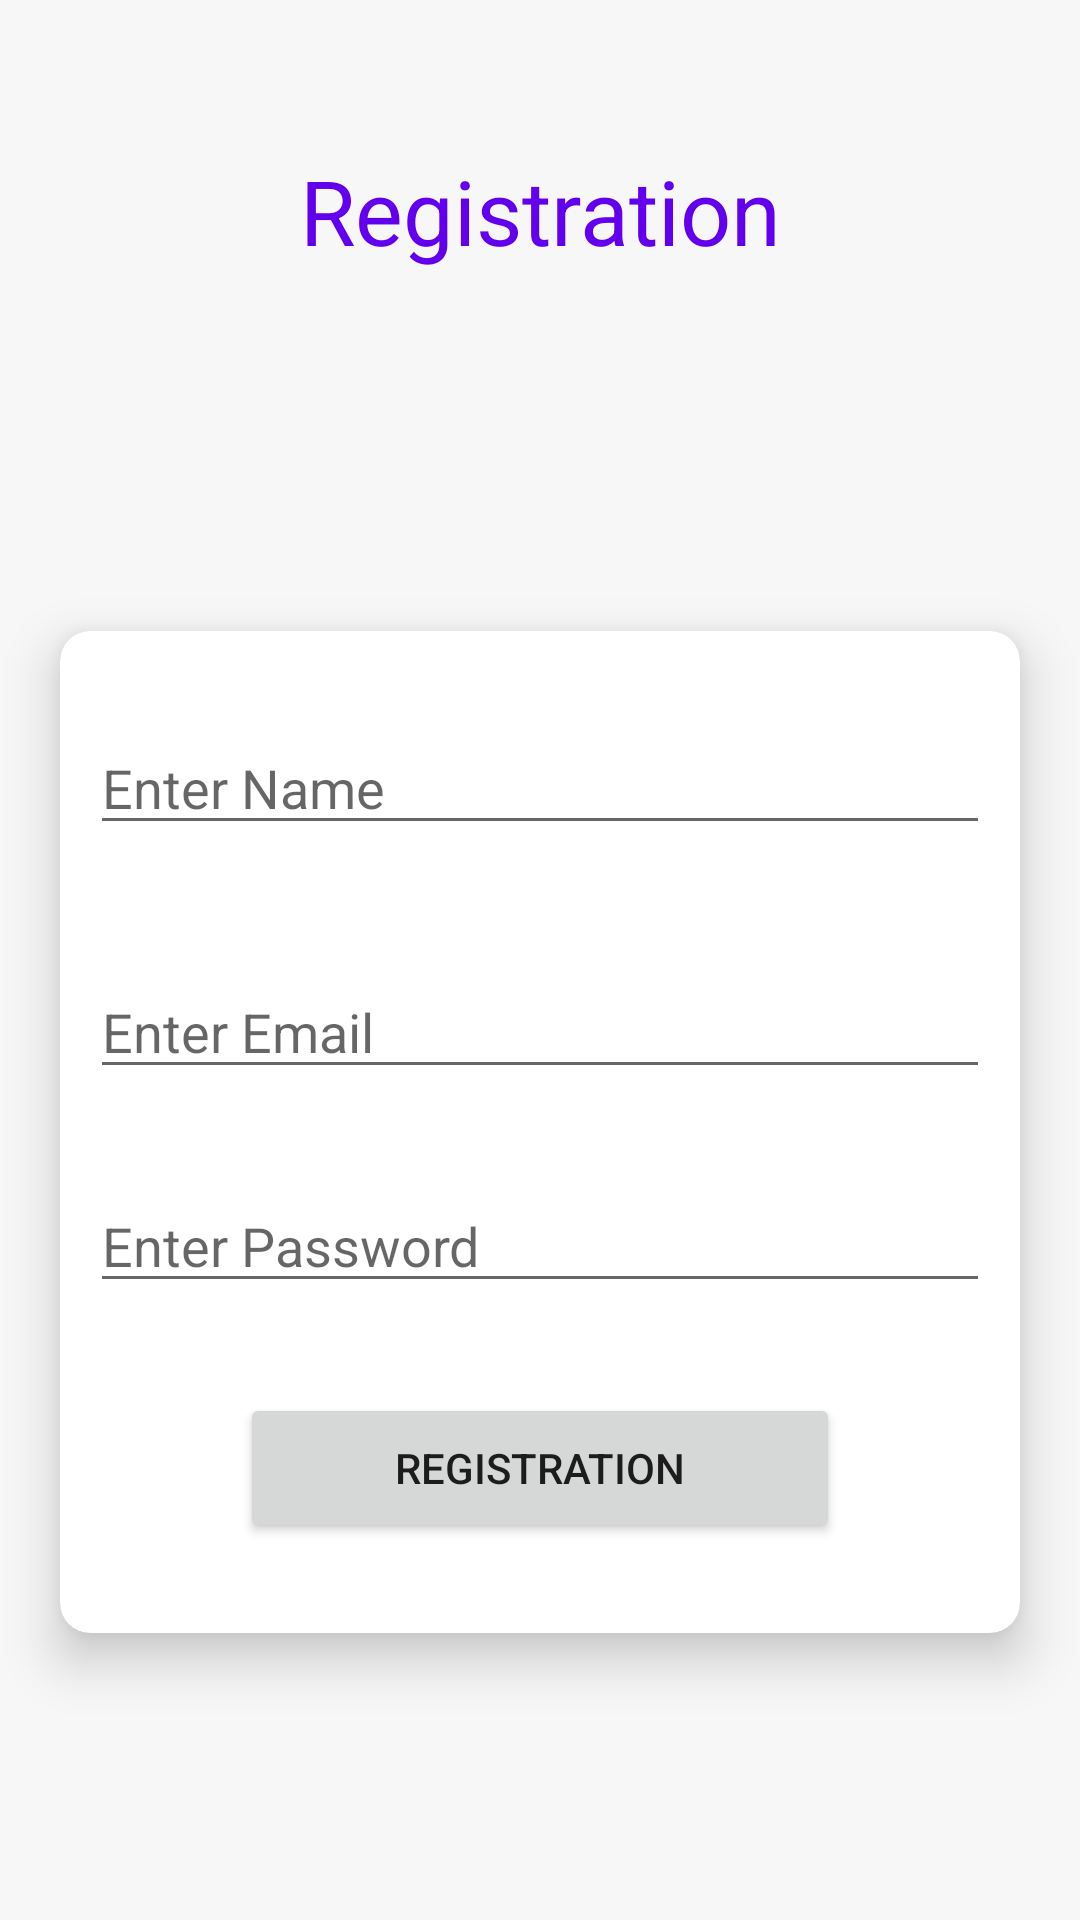

The Android layout XML behind this screen, and the referenced resources:
<!-- AndroidManifest.xml: application theme Theme.Kotline -->
<!-- res/layout/activity_registration.xml -->
<?xml version="1.0" encoding="utf-8"?>

<androidx.appcompat.widget.LinearLayoutCompat
    xmlns:android="http://schemas.android.com/apk/res/android"
    xmlns:app="http://schemas.android.com/apk/res-auto"

    android:layout_width="match_parent"
    android:layout_height="match_parent"
    android:orientation="vertical"
    android:background="@color/cardview_shadow_end_color"

    >

    <TextView
        android:layout_width="match_parent"
        android:layout_height="wrap_content"
        android:text="Registration"
        android:textSize="30dp"
        android:gravity="center_horizontal"
        android:layout_marginTop="50dp"
        android:textColor="@color/purple_500"
        android:layout_marginBottom="100dp"
        />

    <androidx.cardview.widget.CardView
        android:layout_width="match_parent"
        android:layout_height="wrap_content"

        android:layout_margin="20dp"
        app:cardElevation="10dp"
        app:cardCornerRadius="10dp"
        android:layout_gravity="center"
        >
        <LinearLayout
            android:layout_width="match_parent"
            android:layout_height="wrap_content"
            android:orientation="vertical"
            android:padding="10dp"
            >
            <EditText
                android:layout_width="match_parent"
                android:layout_height="wrap_content"
                android:id="@+id/edit_name"
                android:hint="Enter Name"
                android:layout_marginVertical="20dp"
                />
            <EditText
                android:layout_width="match_parent"
                android:layout_height="wrap_content"
                android:id="@+id/edit_email"
                android:hint="Enter Email"
                android:layout_marginVertical="20dp"
                />
            <EditText
                android:layout_width="match_parent"
                android:layout_height="wrap_content"
                android:id="@+id/edit_pass"
                android:hint="Enter Password"
                android:layout_marginVertical="10dp"
                />


            <Button
                android:layout_width="200dp"
                android:layout_height="50dp"
                android:text="Registration"
                android:layout_gravity="center_horizontal"
                android:id="@+id/btn_login"
                android:layout_marginVertical="20dp"
                />

        </LinearLayout>
    </androidx.cardview.widget.CardView>









</androidx.appcompat.widget.LinearLayoutCompat>
<!-- resources referenced by this layout -->
<resources>
  <color name="purple_500">#FF6200EE</color>
  <style name="Theme.Kotline" parent="Theme.AppCompat.Light.NoActionBar">
          
          <item name="colorPrimary">@color/purple_500</item>
          <item name="colorPrimaryVariant">@color/purple_700</item>
          <item name="colorOnPrimary">@color/white</item>
          
          <item name="colorSecondary">@color/teal_200</item>
          <item name="colorSecondaryVariant">@color/teal_700</item>
          <item name="colorOnSecondary">@color/black</item>
          
          <item name="android:statusBarColor" tools:targetApi="l">?attr/colorPrimaryVariant</item>
          
      </style>
  <color name="purple_700">#FF3700B3</color>
  <color name="white">#FFFFFFFF</color>
  <color name="teal_200">#FF03DAC5</color>
  <color name="teal_700">#FF018786</color>
  <color name="black">#FF000000</color>
</resources>
